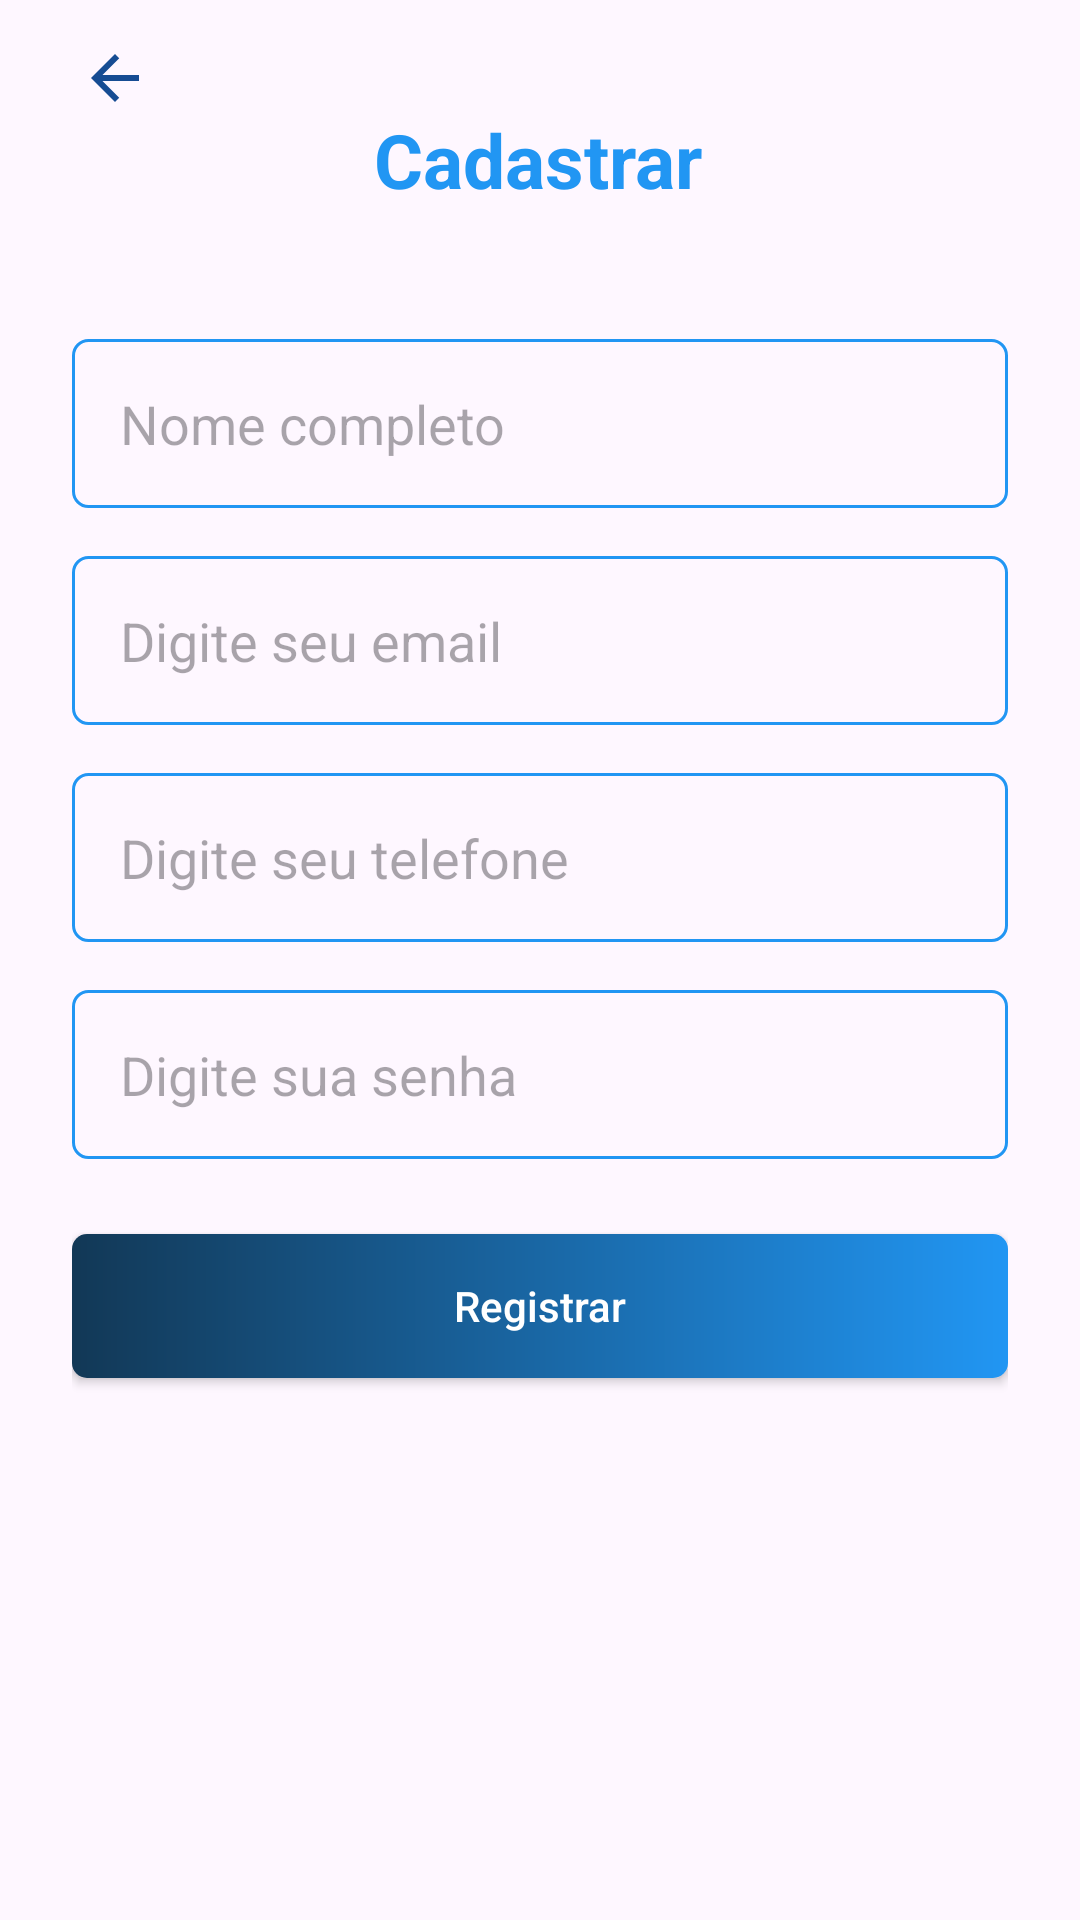

Layout XML and referenced resources for this Android screen:
<!-- AndroidManifest.xml: application theme Theme.CasaPorTemporada -->
<!-- res/layout/activity_register.xml -->
<?xml version="1.0" encoding="utf-8"?>
<androidx.constraintlayout.widget.ConstraintLayout xmlns:android="http://schemas.android.com/apk/res/android"
    xmlns:app="http://schemas.android.com/apk/res-auto"
    xmlns:tools="http://schemas.android.com/tools"
    android:layout_width="match_parent"
    android:layout_height="match_parent"
    tools:context=".activity.autenticacao.RegisterActivity">


    <ScrollView
        android:id="@+id/scrollView3"
        android:layout_width="match_parent"
        android:layout_height="match_parent"
        android:fillViewport="true"
        app:layout_constraintBottom_toBottomOf="parent"
        app:layout_constraintEnd_toEndOf="parent"
        app:layout_constraintHorizontal_bias="0.0"
        app:layout_constraintStart_toStartOf="parent"
        app:layout_constraintTop_toTopOf="parent"
        app:layout_constraintVertical_bias="0.0">

        <androidx.constraintlayout.widget.ConstraintLayout
            android:layout_width="match_parent"
            android:layout_height="match_parent"
            app:layout_constraintBottom_toBottomOf="parent"
            app:layout_constraintEnd_toEndOf="parent"
            app:layout_constraintStart_toStartOf="parent"
            app:layout_constraintTop_toTopOf="parent">


            <ImageButton
                android:id="@+id/btn_register_back_login"
                android:layout_width="49dp"
                android:layout_height="45dp"
                android:layout_gravity="start"
                android:background="@android:color/transparent"
                android:src="@drawable/btn_back"
                app:layout_constraintBottom_toTopOf="@+id/linearLayout"
                app:layout_constraintEnd_toEndOf="parent"
                app:layout_constraintHorizontal_bias="0.044"
                app:layout_constraintStart_toStartOf="parent"
                app:layout_constraintTop_toTopOf="parent"
                app:layout_constraintVertical_bias="0.075" />


            <TextView
                android:layout_width="wrap_content"
                android:layout_height="wrap_content"
                android:text="Cadastrar"
                android:textColor="#2196F3"
                android:textSize="25dp"
                android:textStyle="bold"
                app:layout_constraintBottom_toTopOf="@+id/linearLayout"
                app:layout_constraintEnd_toEndOf="parent"
                app:layout_constraintHorizontal_bias="0.498"
                app:layout_constraintStart_toStartOf="parent"
                app:layout_constraintTop_toTopOf="parent"
                app:layout_constraintVertical_bias="0.658" />

            <LinearLayout
                android:id="@+id/linearLayout"
                android:layout_width="match_parent"
                android:layout_height="wrap_content"
                android:gravity="center"
                android:orientation="vertical"
                android:padding="24dp"
                app:layout_constraintBottom_toBottomOf="parent"
                app:layout_constraintEnd_toEndOf="parent"
                app:layout_constraintHorizontal_bias="1.0"
                app:layout_constraintStart_toStartOf="parent"
                app:layout_constraintTop_toTopOf="parent">


                <EditText
                    android:id="@+id/text_register_fullName"
                    android:layout_width="match_parent"
                    android:layout_height="wrap_content"
                    android:background="@drawable/bg_edit"
                    android:hint="Nome completo"
                    android:inputType="text"
                    android:padding="16dp" />

                <EditText
                    android:id="@+id/text_register_email"
                    android:layout_width="match_parent"
                    android:layout_height="wrap_content"
                    android:layout_marginTop="16dp"
                    android:background="@drawable/bg_edit"
                    android:hint="Digite seu email"
                    android:inputType="textEmailAddress"
                    android:padding="16dp" />


                <EditText
                    android:id="@+id/text_register_phone"
                    android:layout_width="match_parent"
                    android:layout_height="wrap_content"
                    android:layout_marginTop="16dp"
                    android:background="@drawable/bg_edit"
                    android:hint="Digite seu telefone"
                    android:inputType="number"
                    android:padding="16dp" />


                <EditText
                    android:id="@+id/text_register_password"
                    android:layout_width="match_parent"
                    android:layout_height="wrap_content"
                    android:layout_marginTop="16dp"
                    android:background="@drawable/bg_edit"
                    android:hint="Digite sua senha"
                    android:inputType="textPassword"
                    android:padding="16dp" />


                <android.widget.Button
                    android:id="@+id/btn_register"
                    android:onClick="validateData"
                    android:layout_width="match_parent"
                    android:layout_height="wrap_content"
                    android:layout_marginTop="25dp"
                    android:background="@drawable/bg_btn"
                    android:text="Registrar"
                    android:textAllCaps="false"
                    android:textColor="@color/white" />


                <ProgressBar
                    android:id="@+id/progress_register"
                    android:layout_width="wrap_content"
                    android:layout_height="wrap_content"
                    android:visibility="invisible"
                    android:layout_marginTop="20dp"/>


            </LinearLayout>


        </androidx.constraintlayout.widget.ConstraintLayout>

    </ScrollView>

</androidx.constraintlayout.widget.ConstraintLayout>
<!-- resources referenced by this layout -->
<resources>
  <color name="white">#FFFFFFFF</color>
  <!-- drawable bg_btn (drawable) -->
  <?xml version="1.0" encoding="utf-8"?>
  <shape xmlns:android="http://schemas.android.com/apk/res/android" android:shape="rectangle">
      <gradient android:startColor="#123856" android:endColor="#2196F3"/>
      <corners android:radius="5dp"/>
  
  </shape>
  <!-- drawable bg_edit (drawable) -->
  <?xml version="1.0" encoding="utf-8"?>
  <shape xmlns:android="http://schemas.android.com/apk/res/android"
      android:shape="rectangle">
  
      <stroke android:width="1dp" android:color="#2196F3"/>
      <corners android:radius="5dp"/>
  
  </shape>
  <!-- drawable btn_back (drawable) -->
  <vector android:autoMirrored="true" android:height="24dp"
      android:tint="#164C93" android:viewportHeight="24"
      android:viewportWidth="24" android:width="24dp" xmlns:android="http://schemas.android.com/apk/res/android">
      <path android:fillColor="@android:color/white" android:pathData="M20,11H7.83l5.59,-5.59L12,4l-8,8 8,8 1.41,-1.41L7.83,13H20v-2z"/>
  </vector>
  <style name="Theme.CasaPorTemporada" parent="Base.Theme.CasaPorTemporada" />
  <style name="Base.Theme.CasaPorTemporada" parent="Theme.Material3.DayNight.NoActionBar">
          
          
      </style>
</resources>
